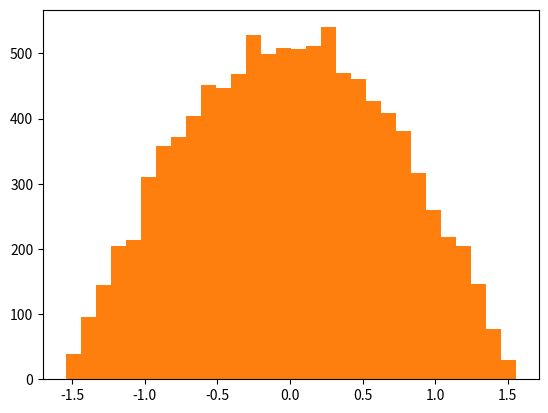

Python code for this plot:
# -*- coding: utf-8 -*-
"""Tefe19.09.ipynb

Automatically generated by Colaboratory.

Original file is located at
    https://colab.research.google.com/<link-removed>
"""

import numpy as np
import matplotlib.pyplot as plt
import math

np.random.seed(12803112)

N = 10000
def geraDadosExclusao( N=10000, f=lambda x: (5/8)*(1-x**4), xI=-1, xS=+1, yMax=0.625):
  x = []
  while( len(x)<N ):
    xc = np.random.rand()*(xS-xI) + xI
    yv = yMax * np.random.rand()
    if yv<=f(xc):
      x.append(xc)
  return x

def geraDadosExclusao2( N=10000, f=lambda x:0.5*np.cos(x), xI=-np.pi/2, xS=np.pi/2, yMax=0.5):
  y = []
  while( len(y)<N ):
    xc = np.random.rand()*(xS-xI) + xI
    yv = yMax * np.random.rand()
    if yv<=f(xc):
      y.append(xc)
  return y

def dados(k):
  media = np.mean(k)
  desvio = np.std(k,ddof=1)
  print (f'{media:.5f}, {desvio:.5f}')
 
  contamais = 0

  xmais = media + desvio
  xmenos = media - desvio

  for j in range(1,4,1):
    for i in range (len(k)):
      if (k[i] >= j*xmenos and k[i] <= j*xmais):
        contamais += 1
    print (contamais)
    contamais = 0



M = geraDadosExclusao(N)
plt.hist(M,30)
plt.show()
dados1 = dados(M)

ya =geraDadosExclusao2()

plt.hist(ya,30)
plt.show()
dados2 = dados(ya)